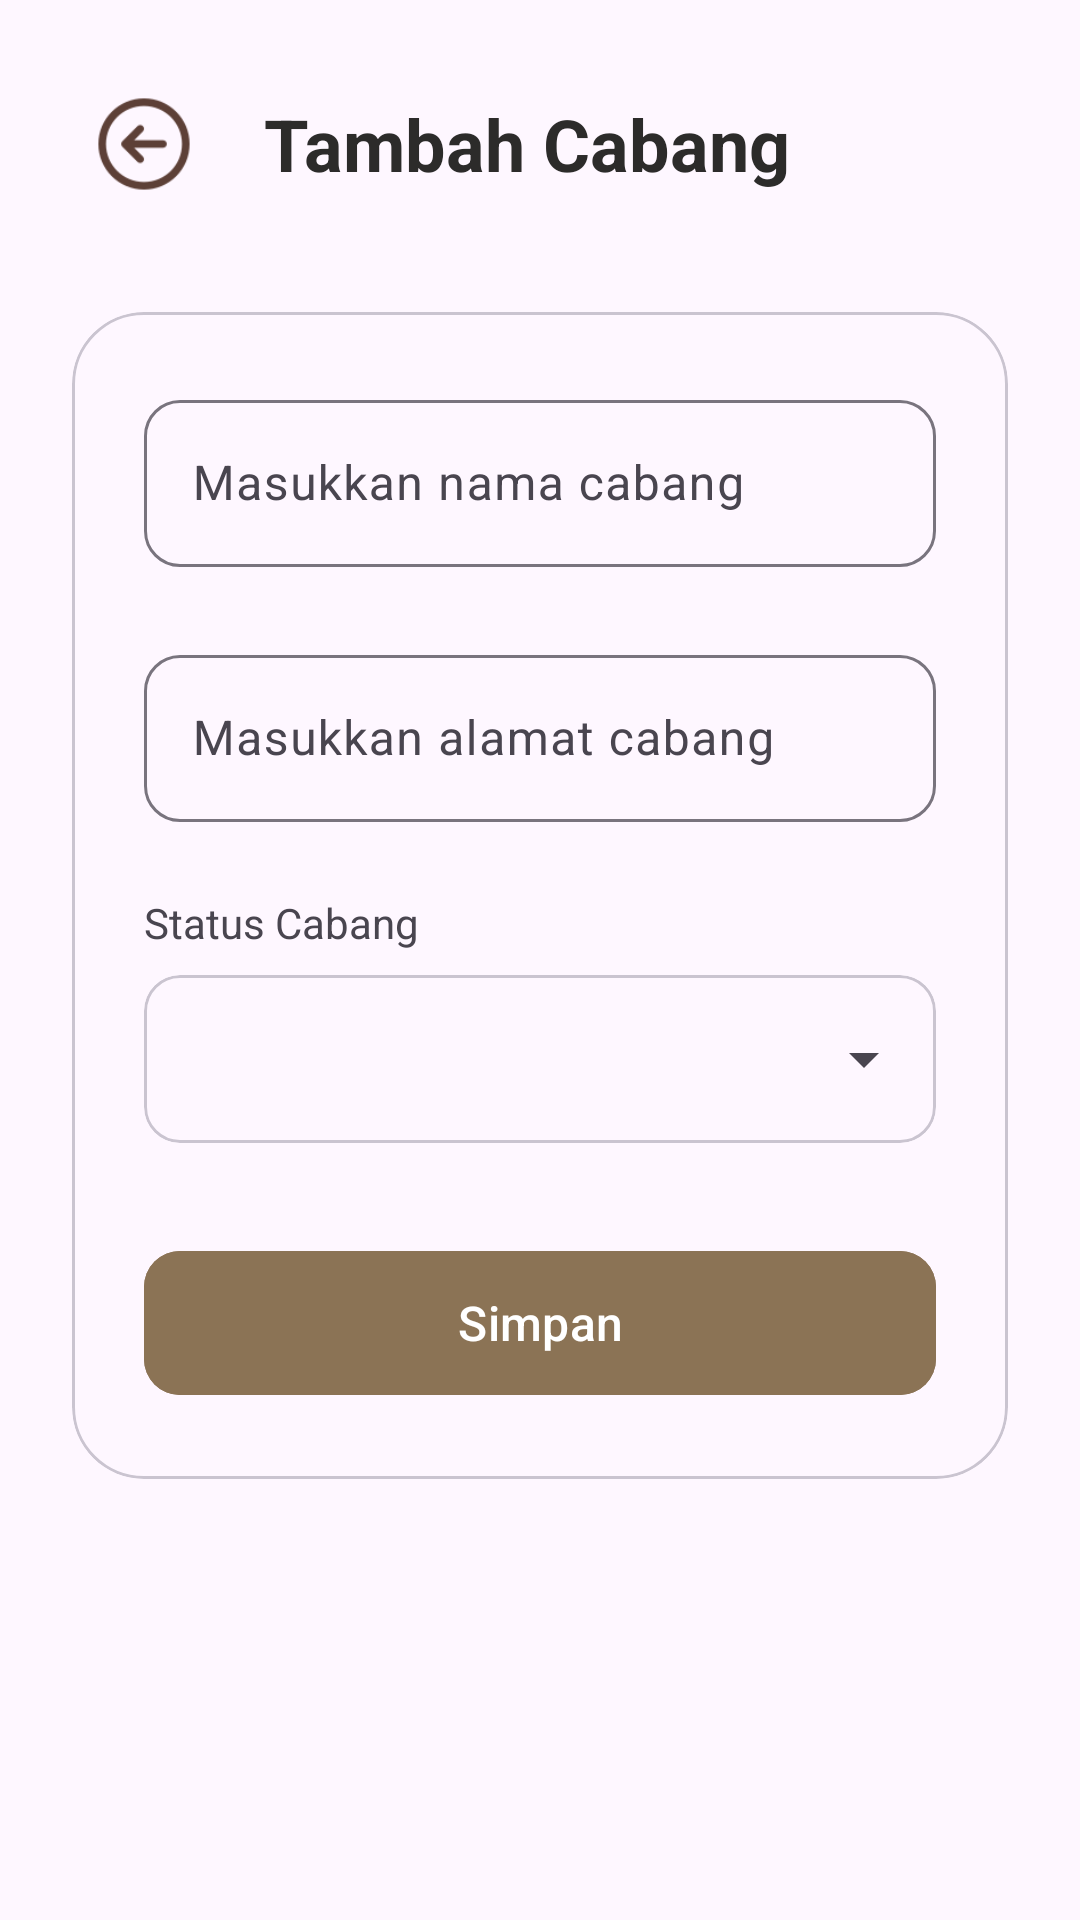

Reconstruct the res/layout file that produces this screen, plus the resources it refers to.
<!-- AndroidManifest.xml: application theme Theme.Kasir -->
<!-- res/layout/activity_mod_cabang.xml -->
<?xml version="1.0" encoding="utf-8"?>
<androidx.constraintlayout.widget.ConstraintLayout
    xmlns:android="http://schemas.android.com/apk/res/android"
    xmlns:app="http://schemas.android.com/apk/res-auto"
    android:id="@+id/main"
    android:layout_width="match_parent"
    android:layout_height="match_parent"
    android:background="?attr/colorSurface"
    android:fitsSystemWindows="true">

    <androidx.core.widget.NestedScrollView
        android:layout_width="0dp"
        android:layout_height="0dp"
        android:fillViewport="true"
        app:layout_constraintTop_toTopOf="parent"
        app:layout_constraintBottom_toBottomOf="parent"
        app:layout_constraintStart_toStartOf="parent"
        app:layout_constraintEnd_toEndOf="parent">

        <LinearLayout
            android:layout_width="match_parent"
            android:layout_height="wrap_content"
            android:orientation="vertical"
            android:padding="24dp">

            <LinearLayout
                android:layout_width="match_parent"
                android:layout_height="wrap_content"
                android:orientation="horizontal"
                android:layout_marginBottom="32dp"
                android:gravity="center_vertical">

                <ImageView
                    android:id="@+id/btnBack"
                    android:layout_width="48dp"
                    android:layout_height="48dp"
                    android:src="@drawable/ic_back"
                    android:layout_marginEnd="16dp"
                    android:background="?attr/selectableItemBackgroundBorderless"
                    android:clickable="true"
                    android:focusable="true"
                    android:padding="5dp"
                    app:tint="@color/icon_color"/>

                <TextView
                    android:id="@+id/tvTitleHeader"
                    android:layout_width="wrap_content"
                    android:layout_height="wrap_content"
                    android:text="@string/tambah_cabang"
                    android:textColor="@color/text_secondary"
                    android:textSize="24sp"
                    android:textStyle="bold" />
            </LinearLayout>

            <com.google.android.material.card.MaterialCardView
                android:layout_width="match_parent"
                android:layout_height="wrap_content"
                app:cardCornerRadius="24dp"
                app:cardElevation="0dp"
                app:cardBackgroundColor="?attr/colorSurface">

                <LinearLayout
                    android:layout_width="match_parent"
                    android:layout_height="wrap_content"
                    android:orientation="vertical"
                    android:padding="24dp">

                    <com.google.android.material.textfield.TextInputLayout
                        android:layout_width="match_parent"
                        android:layout_height="wrap_content"
                        android:layout_marginBottom="24dp"
                        android:hint="@string/hint_nama_cabang"
                        style="@style/Widget.Material3.TextInputLayout.OutlinedBox"
                        app:boxCornerRadiusTopStart="12dp"
                        app:boxCornerRadiusTopEnd="12dp"
                        app:boxCornerRadiusBottomStart="12dp"
                        app:boxCornerRadiusBottomEnd="12dp">
                        <com.google.android.material.textfield.TextInputEditText
                            android:id="@+id/etNamaCabang"
                            android:layout_width="match_parent"
                            android:layout_height="wrap_content"
                            android:inputType="text"
                            android:textColor="?attr/colorOnSurface" />
                    </com.google.android.material.textfield.TextInputLayout>

                    <com.google.android.material.textfield.TextInputLayout
                        android:layout_width="match_parent"
                        android:layout_height="wrap_content"
                        android:layout_marginBottom="24dp"
                        android:hint="@string/hint_alamat_cabang"
                        style="@style/Widget.Material3.TextInputLayout.OutlinedBox"
                        app:boxCornerRadiusTopStart="12dp"
                        app:boxCornerRadiusTopEnd="12dp"
                        app:boxCornerRadiusBottomStart="12dp"
                        app:boxCornerRadiusBottomEnd="12dp">
                        <com.google.android.material.textfield.TextInputEditText
                            android:id="@+id/etAlamatCabang"
                            android:layout_width="match_parent"
                            android:layout_height="wrap_content"
                            android:inputType="text"
                            android:textColor="?attr/colorOnSurface" />
                    </com.google.android.material.textfield.TextInputLayout>

                    <TextView
                        android:layout_width="wrap_content"
                        android:layout_height="wrap_content"
                        android:text="@string/label_status_cabang"
                        android:textSize="14sp"
                        android:textColor="?attr/colorOnSurfaceVariant"
                        android:layout_marginBottom="8dp"/>

                    <com.google.android.material.card.MaterialCardView
                        android:layout_width="match_parent"
                        android:layout_height="wrap_content"
                        android:layout_marginBottom="32dp"
                        app:cardCornerRadius="12dp"
                        app:cardElevation="0dp"
                        app:strokeWidth="1dp"
                        app:strokeColor="?attr/colorOutlineVariant"
                        app:cardBackgroundColor="?attr/colorSurface">
                        
                        <Spinner
                            android:id="@+id/spinnerStatus"
                            android:layout_width="match_parent"
                            android:layout_height="56dp"
                            android:paddingHorizontal="12dp"/>
                    </com.google.android.material.card.MaterialCardView>

                    <com.google.android.material.button.MaterialButton
                        android:id="@+id/btnSimpan"
                        style="@style/Widget.Material3.Button"
                        android:layout_width="match_parent"
                        android:layout_height="56dp"
                        android:text="@string/simpan"
                        android:textColor="@color/text_on_button"
                        android:backgroundTint="@color/button"
                        android:textSize="16sp"
                        app:cornerRadius="12dp"/>

                    <com.google.android.material.button.MaterialButton
                        android:id="@+id/btnHapus"
                        style="@style/Widget.Material3.Button.OutlinedButton"
                        android:layout_width="match_parent"
                        android:layout_height="56dp"
                        android:layout_marginTop="12dp"
                        android:text="@string/hapus_cabang"
                        android:textColor="?attr/colorError"
                        android:textSize="16sp"
                        app:strokeColor="?attr/colorError"
                        app:cornerRadius="12dp"
                        android:visibility="gone" />

                </LinearLayout>
            </com.google.android.material.card.MaterialCardView>
        </LinearLayout>
    </androidx.core.widget.NestedScrollView>
</androidx.constraintlayout.widget.ConstraintLayout>
<!-- resources referenced by this layout -->
<resources>
  <color name="button">#8B7355</color>
  <color name="icon_color">#5D4037</color>
  <color name="text_on_button">#FFFFFF</color>
  <color name="text_secondary">#2C2B2A</color>
  <!-- drawable ic_back: png bitmap (drawable, 1797 bytes) -->
  <string name="hapus_cabang">Hapus Cabang</string>
  <string name="hint_alamat_cabang">Masukkan alamat cabang</string>
  <string name="hint_nama_cabang">Masukkan nama cabang</string>
  <string name="label_status_cabang">Status Cabang</string>
  <string name="simpan">Simpan</string>
  <string name="tambah_cabang">Tambah Cabang</string>
  <style name="Theme.Kasir" parent="Base.Theme.Kasir" />
  <style name="Base.Theme.Kasir" parent="Theme.Material3.DayNight.NoActionBar">
          <item name="colorPrimary">@color/primary_brown</item>
          <item name="colorSecondary">@color/accent_gold</item>
      </style>
  <color name="primary_brown">#8B7355</color>
  <color name="accent_gold">#D4B483</color>
</resources>
